Photos from the image-classification dataset "dataset" in the GitHub repository Loshkaal/myCode. Its 5 classes are: Domik, Ekomilk, Ekoniva, Nyanya, Spar.

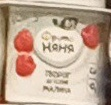
Label: Nyanya

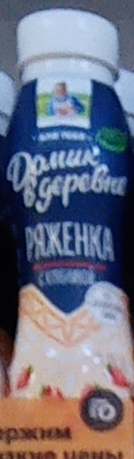
Label: Domik

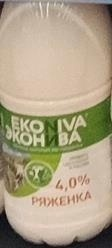
Label: Ekoniva

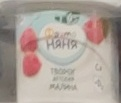
Label: Nyanya

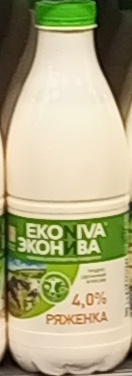
Label: Ekoniva

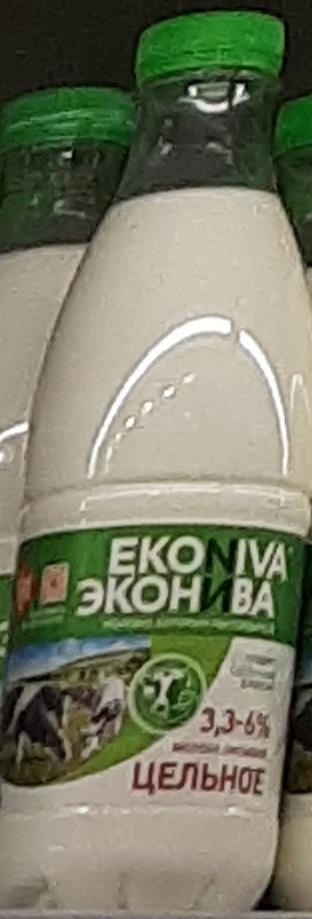
Label: Ekoniva
